2-way image classification set "Dataset" from GitHub (FrustratedBoy420/Malus-Domestica-A-Spectral-Signature-Based-Approach); label vocabulary: healthy, infected.

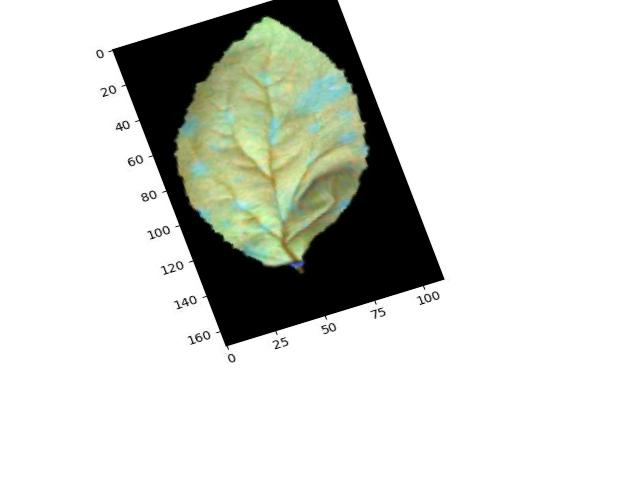
Label: infected

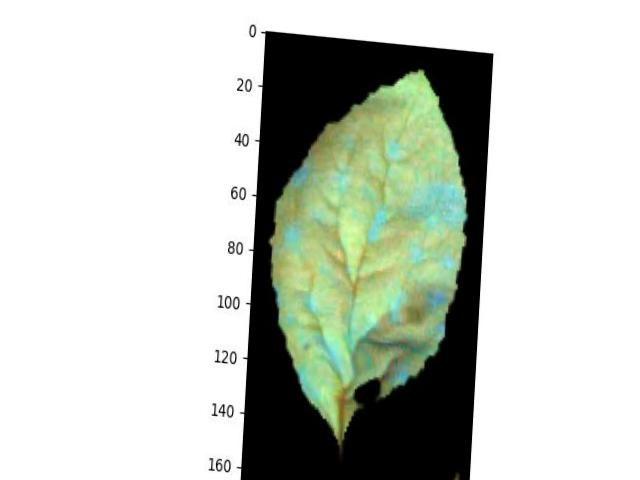
Label: infected

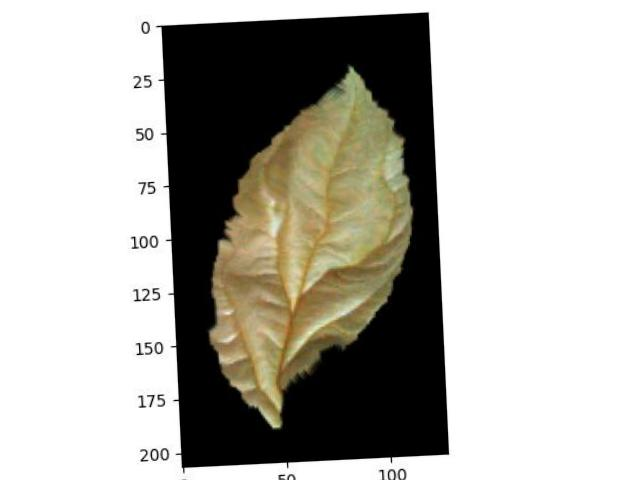
Label: healthy

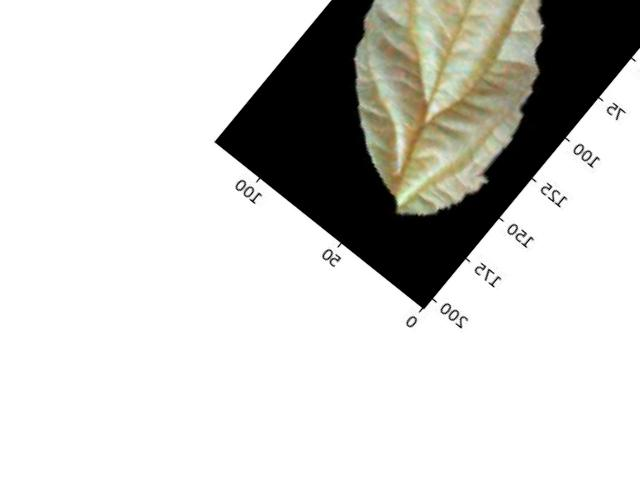
Label: healthy

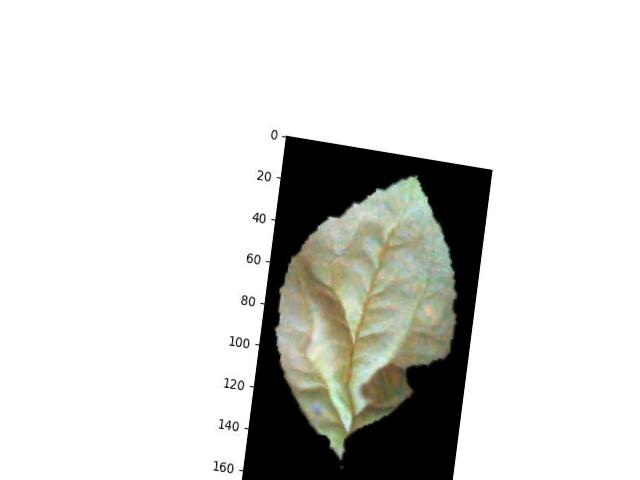
Label: infected

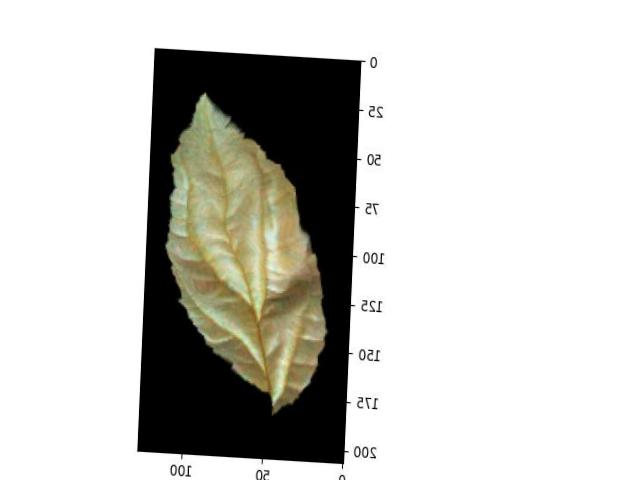
Label: healthy
